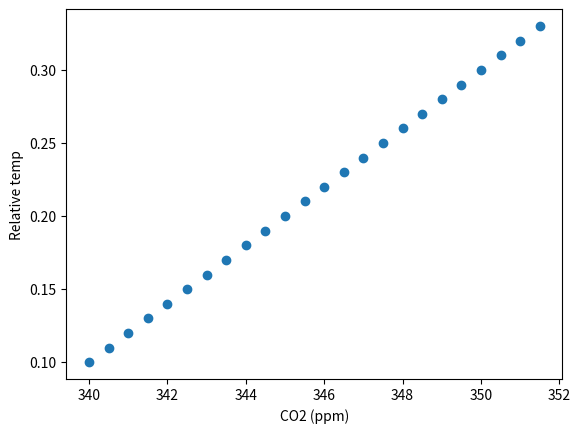
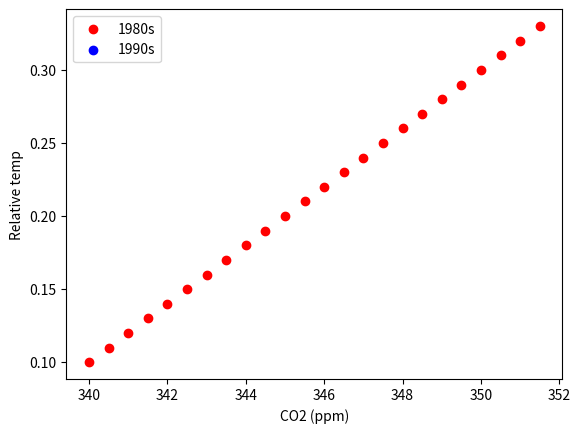
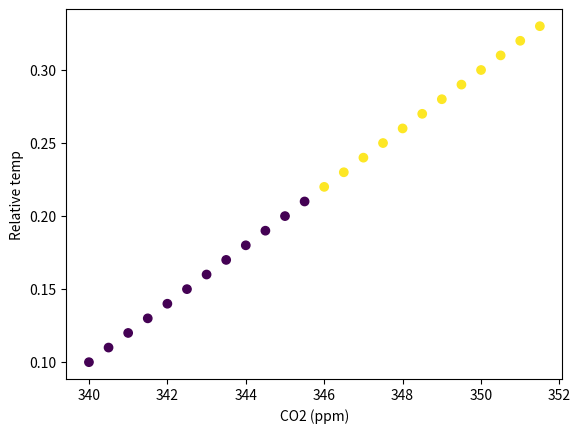

Write the Python code that produced these figures, in order.
import matplotlib.pyplot as plt
import pandas as pd

# Key takeaways (scatter plots):
# - Scatter plots compare two variables (x vs y).
# - Use color/labels to compare groups.
# - Use c= to encode a third variable (e.g., time).

co2 = pd.DataFrame(
    {
        "date": pd.date_range("1985-01-01", periods=24, freq="MS"),
        "co2": [340 + i * 0.5 for i in range(24)],
        "relative_temp": [0.1 + i * 0.01 for i in range(24)],
    }
).set_index("date")

# Basic scatter plot: co2 vs temp.
fig, ax = plt.subplots()
ax.scatter(co2["co2"], co2["relative_temp"])
ax.set_xlabel("CO2 (ppm)")
ax.set_ylabel("Relative temp")
plt.show()

# Compare two time windows with color + legend.
eighties = co2["1985":"1989"]
nineties = co2["1990":"1994"]

fig, ax = plt.subplots()
ax.scatter(eighties["co2"], eighties["relative_temp"], color="r", label="1980s")
ax.scatter(nineties["co2"], nineties["relative_temp"], color="b", label="1990s")
ax.set_xlabel("CO2 (ppm)")
ax.set_ylabel("Relative temp")
ax.legend()
plt.show()

# Encode time as color (c=).
fig, ax = plt.subplots()
ax.scatter(co2["co2"], co2["relative_temp"], c=co2.index.year)
ax.set_xlabel("CO2 (ppm)")
ax.set_ylabel("Relative temp")
plt.show()
